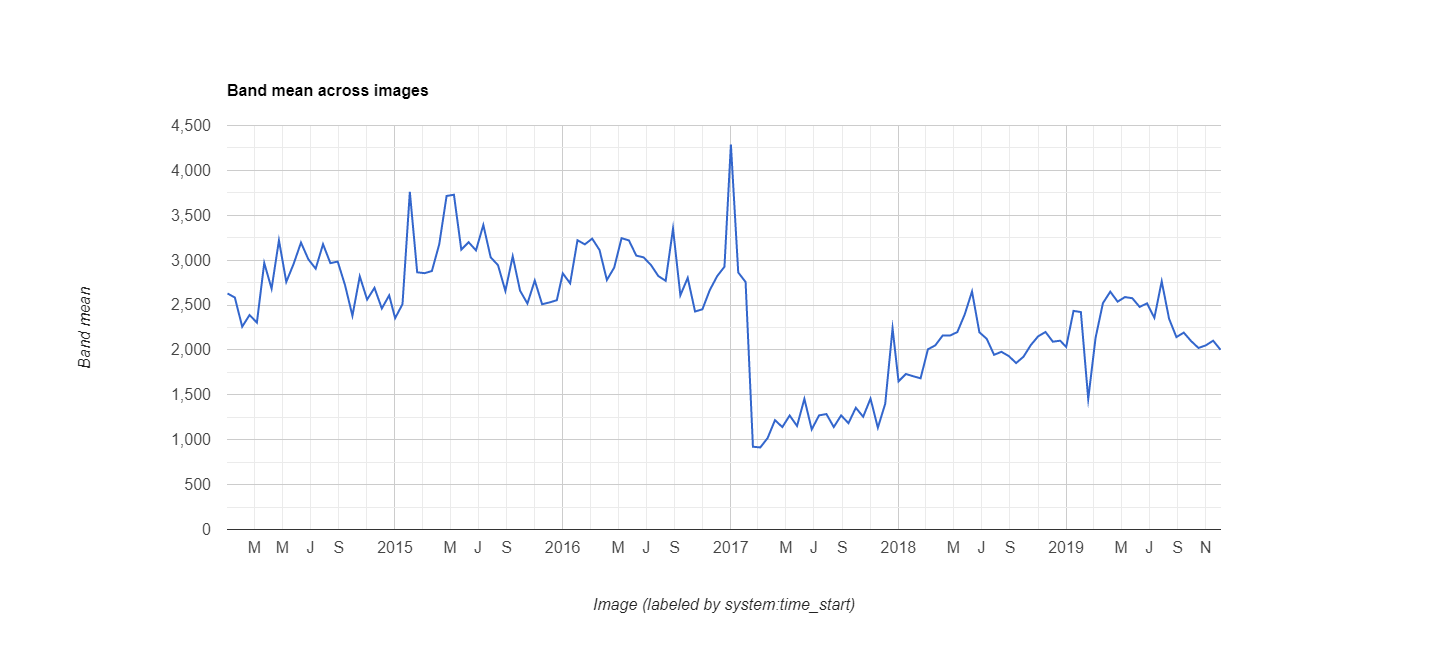

Data behind this chart, as committed beside it:
datetime, EVI, label1, label2
2014/1/1, 0.2629, 0, 0
2014/1/17, 0.2584, 0, 0
2014/2/2, 0.2259, 0, 0
2014/2/18, 0.2389, 0, 0
2014/3/6, 0.2305, 0, 0
2014/3/22, 0.2968, 0, 0
2014/4/7, 0.2683, 0, 0
2014/4/23, 0.3221, 0, 0
2014/5/9, 0.2758, 0, 0
2014/5/25, 0.2959, 0, 0
2014/6/10, 0.3196, 0, 0
2014/6/26, 0.301, 0, 0
2014/7/12, 0.2905, 0, 0
2014/7/28, 0.3178, 0, 0
2014/8/13, 0.2967, 0, 0
2014/8/29, 0.2984, 0, 0
2014/9/14, 0.272, 0, 0
2014/9/30, 0.2381, 0, 0
2014/10/16, 0.282, 0, 0
2014/11/1, 0.2561, 0, 0
2014/11/17, 0.2692, 0, 0
2014/12/3, 0.2462, 0, 0
2014/12/19, 0.2608, 0, 0
2015/1/1, 0.2354, 0, 0
2015/1/17, 0.251, 0, 0
2015/2/2, 0.376, 0, 0
2015/2/18, 0.2865, 0, 0
2015/3/6, 0.2855, 0, 0
2015/3/22, 0.2879, 0, 0
2015/4/7, 0.3177, 0, 0
2015/4/23, 0.3715, 0, 0
2015/5/9, 0.3729, 0, 0
2015/5/25, 0.3118, 0, 0
2015/6/10, 0.32, 0, 0
2015/6/26, 0.3109, 0, 0
2015/7/12, 0.3392, 0, 0
2015/7/28, 0.3032, 0, 0
2015/8/13, 0.2944, 0, 0
2015/8/29, 0.2657, 0, 0
2015/9/14, 0.3043, 0, 0
2015/9/30, 0.266, 0, 0
2015/10/16, 0.2517, 0, 0
2015/11/1, 0.2773, 0, 0
2015/11/17, 0.2509, 0, 0
2015/12/3, 0.2529, 0, 0
2015/12/19, 0.2554, 0, 0
2016/1/1, 0.2853, 0, 0
2016/1/17, 0.2742, 0, 0
2016/2/2, 0.3222, 0, 0
2016/2/18, 0.3176, 0, 0
2016/3/5, 0.324, 0, 0
2016/3/21, 0.3113, 0, 0
2016/4/6, 0.2779, 0, 0
2016/4/22, 0.2918, 0, 0
2016/5/8, 0.3245, 0, 0
2016/5/24, 0.322, 0, 0
2016/6/9, 0.3051, 0, 0
2016/6/25, 0.3031, 0, 0
2016/7/11, 0.2946, 0, 0
2016/7/27, 0.2823, 0, 0
... 78 more rows
